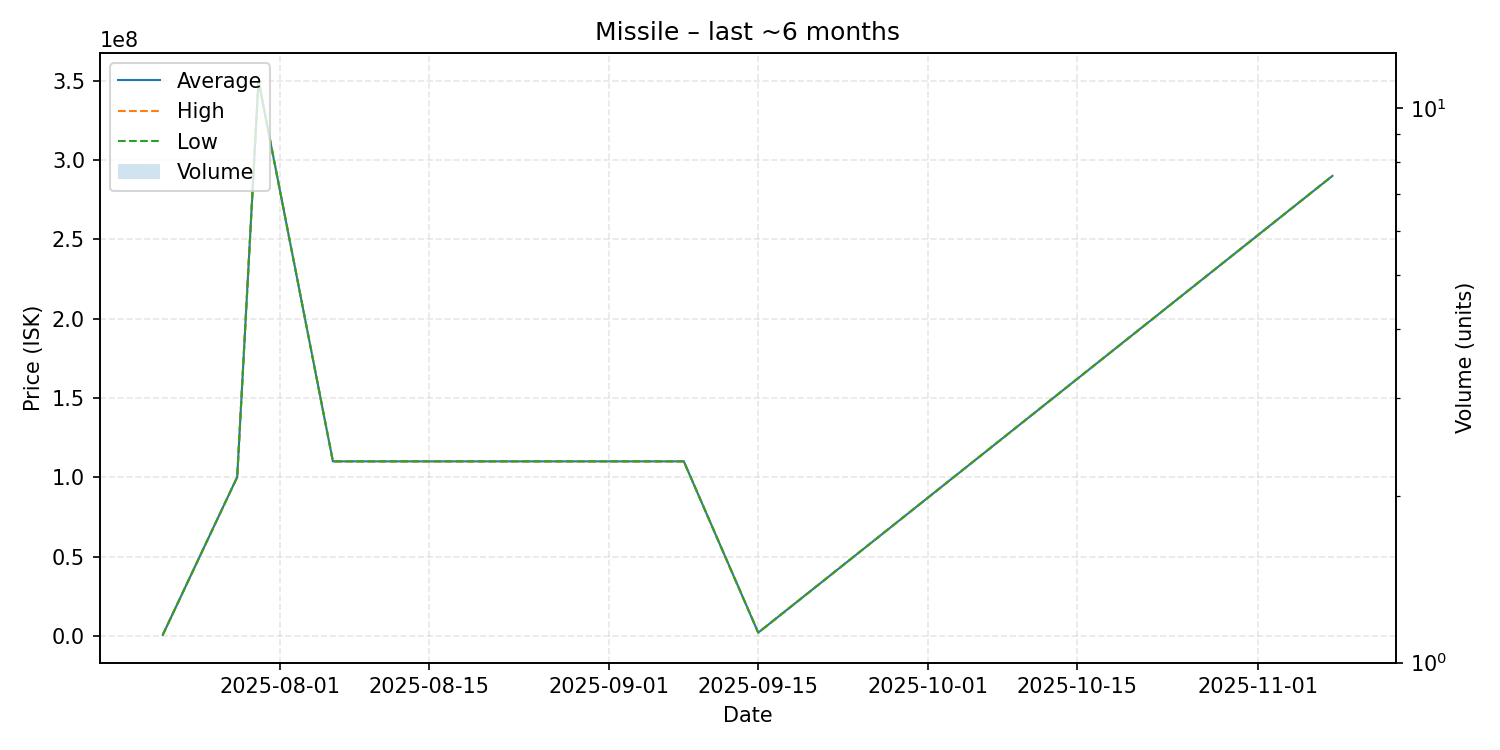

Values plotted in this chart, from the file beside it:
date, average, highest, lowest, order_count, volume
2025-07-21, 600100, 600100, 600100, 1, 1
2025-07-28, 100100000, 100100000, 100100000, 1, 1
2025-07-30, 350000000, 350000000, 350000000, 1, 1
2025-08-06, 110000000, 110000000, 110000000, 1, 1
2025-09-08, 110000000, 110000000, 110000000, 1, 1
2025-09-15, 2001000, 2001000, 2001000, 1, 1
2025-11-08, 290000000, 290000000, 290000000, 1, 1
